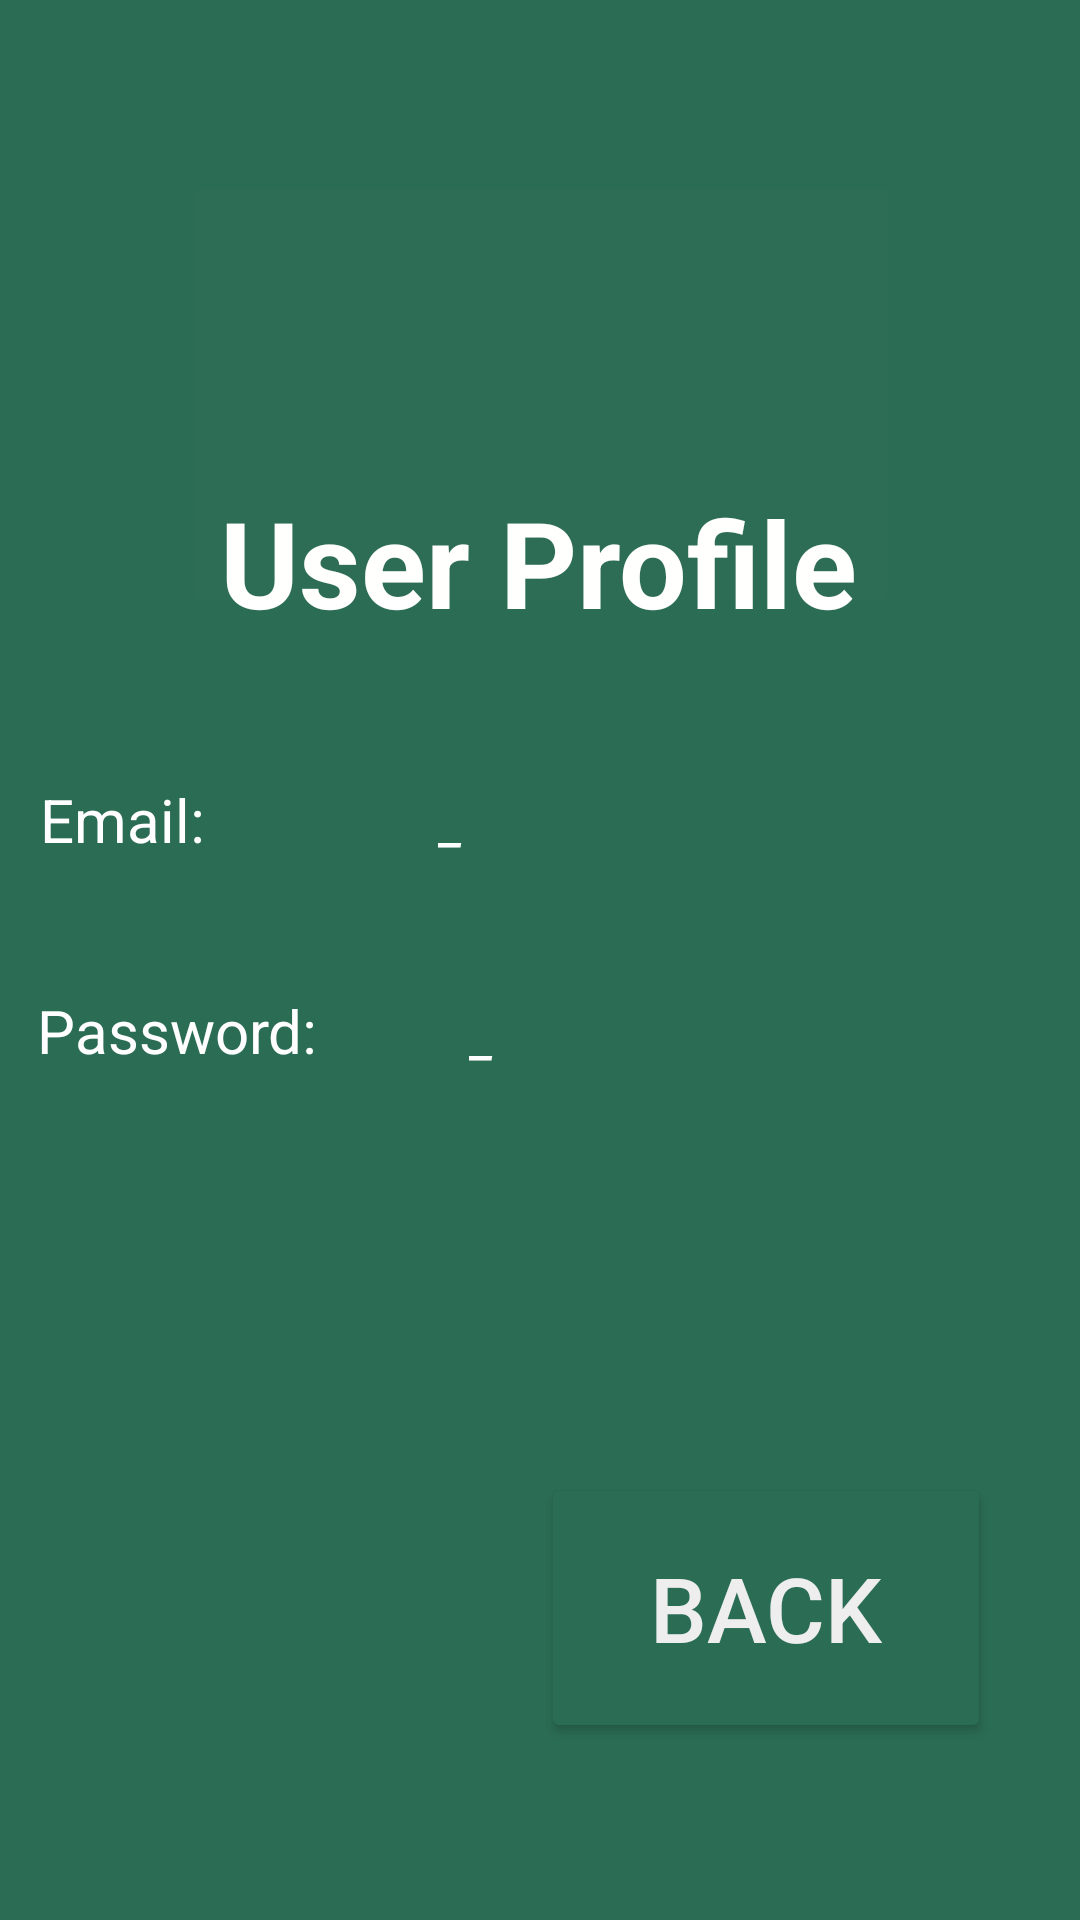

Here is an Android app screen rendered from its layout file. Give the layout XML and the strings, colors and styles it references.
<!-- AndroidManifest.xml: application theme Theme.AppCompat.DayNight.NoActionBar -->
<!-- res/layout/activity_profile.xml -->
<?xml version="1.0" encoding="utf-8"?>
<androidx.constraintlayout.widget.ConstraintLayout xmlns:android="http://schemas.android.com/apk/res/android"
    xmlns:app="http://schemas.android.com/apk/res-auto"
    xmlns:tools="http://schemas.android.com/tools"
    android:layout_width="match_parent"
    android:background="#2B6C55"
    android:layout_height="match_parent"
    tools:context=".ActivityProfile">

    <TextView
        android:id="@+id/textView10"
        android:layout_width="wrap_content"
        android:layout_height="wrap_content"
        android:text="User Profile"
        android:textColor="#FFFFFF"
        android:textSize="40sp"
        android:textStyle="bold"
        app:layout_constraintBottom_toBottomOf="parent"
        app:layout_constraintEnd_toEndOf="parent"
        app:layout_constraintHorizontal_bias="0.497"
        app:layout_constraintStart_toStartOf="parent"
        app:layout_constraintTop_toTopOf="parent"
        app:layout_constraintVertical_bias="0.274" />

    <TextView
        android:id="@+id/textView11"
        android:layout_width="101dp"
        android:layout_height="59dp"
        android:text="Email: "
        android:textColor="#FFFFFF"
        android:textSize="20sp"
        app:layout_constraintBottom_toBottomOf="parent"
        app:layout_constraintEnd_toEndOf="parent"
        app:layout_constraintHorizontal_bias="0.051"
        app:layout_constraintStart_toStartOf="parent"
        app:layout_constraintTop_toTopOf="parent"
        app:layout_constraintVertical_bias="0.447" />

    <TextView
        android:id="@+id/textView13"
        android:layout_width="120dp"
        android:layout_height="59dp"
        android:text="Password: "
        android:textColor="#FFFFFF"
        android:textSize="20sp"
        app:layout_constraintBottom_toBottomOf="parent"
        app:layout_constraintEnd_toEndOf="parent"
        app:layout_constraintHorizontal_bias="0.051"
        app:layout_constraintStart_toStartOf="parent"
        app:layout_constraintTop_toTopOf="parent"
        app:layout_constraintVertical_bias="0.568" />

    <TextView
        android:id="@+id/txtEmail"
        android:layout_width="wrap_content"
        android:layout_height="59dp"
        android:text="_"
        android:textColor="#FFFFFF"
        android:textSize="20sp"
        android:textStyle="italic"
        app:layout_constraintBottom_toBottomOf="parent"
        app:layout_constraintEnd_toEndOf="parent"
        app:layout_constraintHorizontal_bias="0.416"
        app:layout_constraintStart_toStartOf="parent"
        app:layout_constraintTop_toTopOf="parent"
        app:layout_constraintVertical_bias="0.447" />

    <TextView
        android:id="@+id/txtPass"
        android:layout_width="wrap_content"
        android:layout_height="54dp"
        android:text="_"
        android:textColor="#FFFFFF"
        android:textSize="20sp"
        android:textStyle="italic"
        app:layout_constraintBottom_toBottomOf="parent"
        app:layout_constraintEnd_toEndOf="parent"
        app:layout_constraintHorizontal_bias="0.445"
        app:layout_constraintStart_toStartOf="parent"
        app:layout_constraintTop_toTopOf="parent"
        app:layout_constraintVertical_bias="0.564" />

    <ImageButton
        android:id="@+id/imageButton2"
        android:layout_width="239dp"
        android:layout_height="149dp"
        android:backgroundTint="#02B6C55F"
        app:layout_constraintBottom_toBottomOf="parent"
        app:layout_constraintEnd_toEndOf="parent"
        app:layout_constraintStart_toStartOf="parent"
        app:layout_constraintTop_toTopOf="parent"
        app:layout_constraintVertical_bias="0.116"
        app:srcCompat="@drawable/nz" />

    <Button
        android:id="@+id/btnback"
        android:layout_width="150dp"
        android:layout_height="90dp"
        android:backgroundTint="#2B6C55"
        android:text="Back"
        android:textColor="#EEEEEE"
        android:textSize="30sp"
        app:layout_constraintBottom_toBottomOf="parent"
        app:layout_constraintEnd_toEndOf="parent"
        app:layout_constraintHorizontal_bias="0.859"
        app:layout_constraintStart_toStartOf="parent"
        app:layout_constraintTop_toTopOf="parent"
        app:layout_constraintVertical_bias="0.893" />

</androidx.constraintlayout.widget.ConstraintLayout>
<!-- resources referenced by this layout -->
<resources>

</resources>
